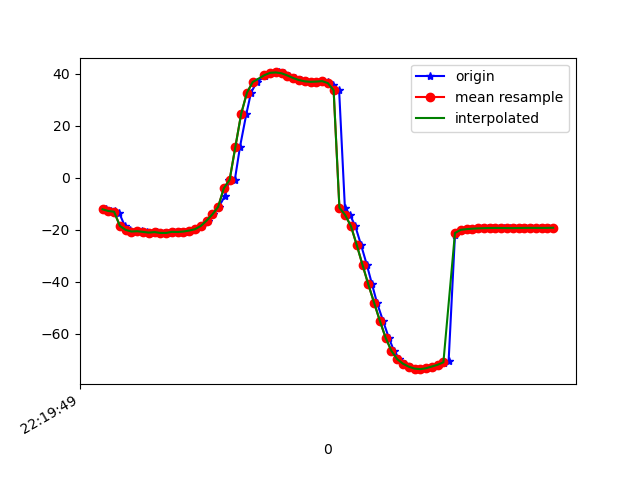

The table this chart was drawn from, first rows:
1617747589352, 443225985091770, -12.107333, 18.063591, -20.121065
1617747589370, 443226004322540, -12.76, 18.06, -21.2
1617747589383, 443226023553310, -12.73, 17.65, -21.04
1617747589397, 443226042784080, -13.34, 18.28, -21.88
1617747589417, 443226062014850, -18.49, 20.01, -17.86
1617747589436, 443226081245620, -20.05, 17.9, -22
1617747589454, 443226100476390, -20.66, 17.85, -23.25
1617747589475, 443226119707160, -20.55, 17.54, -23.24
1617747589493, 443226138937930, -20.81, 17.96, -23.12
1617747589511, 443226158168700, -21.08, 17.62, -23.88
1617747589529, 443226177399470, -20.87, 17.21, -23.37
1617747589553, 443226196630240, -21.21, 17.76, -23.5
1617747589568, 443226215861010, -21.21, 17.54, -23.9
1617747589587, 443226235091780, -20.79, 17.74, -23.41
1617747589608, 443226254322550, -20.85, 18.89, -24.08
1617747589625, 443226273553320, -20.67, 19.6, -24.83
1617747589644, 443226292784090, -20.29, 20.76, -25
1617747589664, 443226312014860, -19.77, 23.06, -26.44
1617747589683, 443226331245630, -18.53, 26.57, -29.04
1617747589704, 443226350476400, -16.49, 30.96, -31.8
1617747589721, 443226369707170, -14.1, 35.44, -35.32
1617747589742, 443226388937940, -11.2, 39.8, -39.81
1617747589763, 443226408168710, -7.159, 44.26, -45.58
1617747589779, 443226427399480, -0.7709, 48.99, -53.75
1617747589798, 443226446630250, -0.7235, 54.06, -67.62
1617747589816, 443226465861020, 12.06, 56.34, -81.07
1617747589838, 443226485091790, 24.7, 57, -96.33
1617747589854, 443226504322560, 32.81, 56.33, -107.1
1617747589874, 443226523553330, 36.89, 55.38, -114.2
1617747589902, 443226542784100, 39.02, 54.39, -119.8
1617747589914, 443226562014870, 40, 53.53, -124.6
1617747589933, 443226581245640, 40.43, 52.8, -128.8
1617747589950, 443226600476410, 40.58, 52.27, -132.3
1617747589969, 443226619707180, 40.25, 52.08, -134.7
1617747589987, 443226638937950, 39.4, 52.26, -136
1617747590006, 443226658168720, 38.42, 52.71, -136.7
1617747590026, 443226677399490, 37.65, 53.25, -137.1
1617747590044, 443226696630260, 37.15, 53.87, -137.1
1617747590064, 443226715861030, 36.96, 54.56, -136.6
1617747590083, 443226735091800, 37.06, 55.34, -136
1617747590103, 443226754322570, 37.24, 56.3, -135
1617747590121, 443226773553340, 37.03, 57.6, -133.3
1617747590139, 443226792784110, 35.92, 59.36, -130.4
1617747590159, 443226812014880, 33.71, 61.35, -126.2
1617747590179, 443226831245650, -11.49, 60.65, -108
1617747590197, 443226850476420, -14.32, 63.9, -107.7
1617747590215, 443226869707190, -18.61, 66.78, -104.1
1617747590235, 443226888937960, -25.85, 67.72, -94.29
1617747590255, 443226908168730, -33.52, 68.03, -83.86
1617747590273, 443226927399500, -41, 67.61, -73.79
1617747590290, 443226946630270, -48.05, 66.53, -64.37
1617747590311, 443226965861040, -55.03, 64.65, -54.96
1617747590331, 443226985091810, -61.55, 61.77, -45.94
1617747590349, 443227004322580, -66.61, 58.04, -38.37
1617747590368, 443227023553350, -69.78, 53.98, -32.87
1617747590386, 443227042784120, -71.55, 49.97, -29.13
1617747590406, 443227062014890, -72.69, 45.92, -26.1
1617747590425, 443227081245660, -73.43, 41.65, -23.39
1617747590444, 443227100476430, -73.65, 37.71, -21.23
1617747590464, 443227119707200, -73.28, 34.69, -19.83
1617747590484, 443227138937970, -72.63, 32.77, -19.04
... 22 more rows
